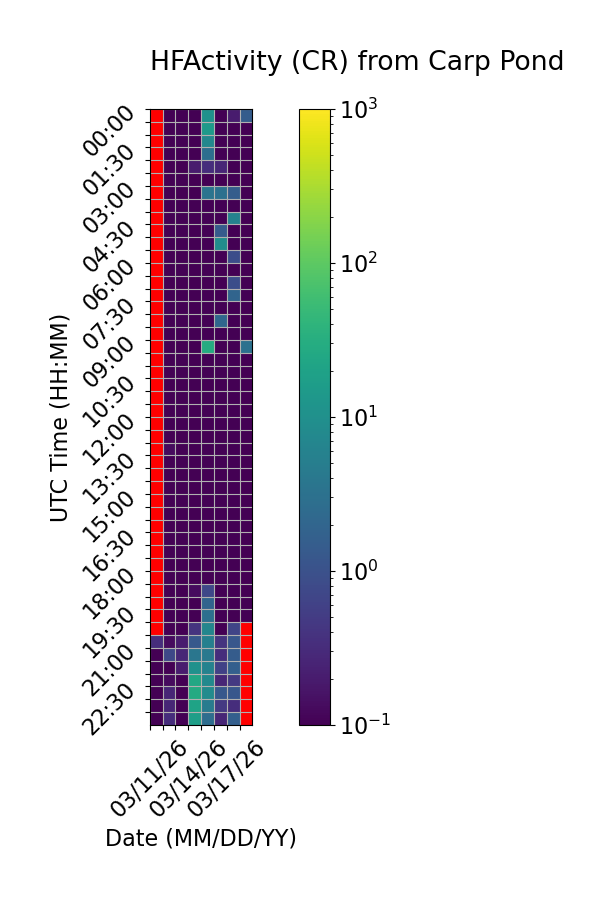

The data file committed next to this chart (first rows):
Time (UTC), 03/11/26, 03/12/26, 03/13/26, 03/14/26, 03/15/26, 03/16/26, 03/17/26, 03/18/26
00:00, , 0.0, 0.06667, 0.0, 10.53, 0.0, 0.2, 1.467
00:30, , 0.0, 0.0, 0.0, 13.93, 0.0, 0.0, 0.0
01:00, , 0.06667, 0.0, 0.0, 7.2, 0.0, 0.06667, 0.0
01:30, , 0.0, 0.0, 0.0, 2.8, 0.0, 0.0, 0.0
02:00, , 0.0, 0.0, 0.2, 0.3333, 0.2667, 0.0, 0.0
02:30, , 0.0, 0.0, 0.0, 0.06667, 0.0, 0.0, 0.0
03:00, , 0.0, 0.0, 0.0, 3.467, 3.0, 1.533, 0.0
03:30, , 0.0, 0.0, 0.0, 0.0, 0.0, 0.0, 0.0
04:00, , 0.0, 0.0, 0.0, 0.0, 0.0, 5.867, 0.0
04:30, , 0.0, 0.0, 0.0, 0.0, 1.4, 0.0, 0.0
05:00, , 0.0, 0.0, 0.0, 0.0, 9.0, 0.0, 0.06667
05:30, , 0.0, 0.0, 0.0, 0.0, 0.0, 0.8667, 0.0
06:00, , 0.0, 0.0, 0.0, 0.0, 0.0, 0.0, 0.0
06:30, , 0.0, 0.0, 0.0, 0.0, 0.0, 0.8667, 0.0
07:00, , 0.0, 0.0, 0.0, 0.0, 0.0, 1.933, 0.0
07:30, , 0.0, 0.0, 0.0, 0.0, 0.0, 0.0, 0.0
08:00, , 0.0, 0.0, 0.0, 0.0, 2.2, 0.0, 0.0
08:30, , 0.0, 0.0, 0.0, 0.0, 0.0, 0.0, 0.0
09:00, , 0.0, 0.0, 0.0, 29.13, 0.0, 0.0, 3.133
09:30, , 0.0, 0.0, 0.0, 0.0, 0.0, 0.0, 0.0
10:00, , 0.0, 0.0, 0.0, 0.0, 0.0, 0.0, 0.0
10:30, , 0.0, 0.0, 0.0, 0.0, 0.0, 0.0, 0.0
11:00, , 0.0, 0.0, 0.0, 0.0, 0.0, 0.0, 0.0
11:30, , 0.0, 0.0, 0.0, 0.0, 0.0, 0.0, 0.0
12:00, , 0.0, 0.0, 0.06667, 0.0, 0.0, 0.0, 0.0
12:30, , 0.0, 0.0, 0.0, 0.0, 0.0, 0.0, 0.0
13:00, , 0.1333, 0.06667, 0.0, 0.0, 0.0, 0.0, 0.0
13:30, , 0.0, 0.0, 0.0, 0.0, 0.0, 0.0, 0.0
14:00, , 0.0, 0.0, 0.0, 0.0, 0.0, 0.0, 0.0
14:30, , 0.0, 0.0, 0.0, 0.0, 0.0, 0.0, 0.0
15:00, , 0.0, 0.0, 0.0, 0.0, 0.0, 0.0, 0.0
15:30, , 0.0, 0.0, 0.0, 0.0, 0.0, 0.0, 0.0
16:00, , 0.0, 0.0, 0.0, 0.0, 0.0, 0.0, 0.0
16:30, , 0.0, 0.0, 0.0, 0.0, 0.0, 0.0, 0.0
17:00, , 0.0, 0.0, 0.0, 0.0, 0.06667, 0.0, 0.0
17:30, , 0.0, 0.06667, 0.0, 0.0, 0.0, 0.0, 0.0
18:00, , 0.0, 0.0, 0.0, 0.06667, 0.0, 0.0, 0.0
18:30, , 0.0, 0.0, 0.1333, 0.7333, 0.0, 0.0, 0.0
19:00, , 0.0, 0.06667, 0.06667, 1.933, 0.0, 0.0, 0.0
19:30, , 0.0, 0.0, 0.0, 2.933, 0.0, 0.0, 0.0
20:00, , 0.06667, 0.0, 0.4, 6.933, 0.06667, 0.6667, 
20:30, 0.3333, 0.1333, 0.2, 1.333, 5.6, 0.4, 1.2, 
21:00, 0.0, 0.7333, 0.2667, 3.667, 4.133, 0.3333, 1.467, 
21:30, 0.0, 0.0, 0.2, 10.53, 5.867, 0.6, 1.6, 
22:00, 0.0, 0.1333, 0.0, 24.73, 7.933, 0.2667, 0.4667, 
22:30, 0.0, 0.2667, 0.06667, 27.87, 8.4, 1.267, 1.2, 
23:00, 0.0, 0.2667, 0.0, 20.73, 4.533, 0.4667, 0.3333, 
23:30, 0.0, 0.3333, 0.0, 17.27, 2.667, 0.2667, 1.6, 
